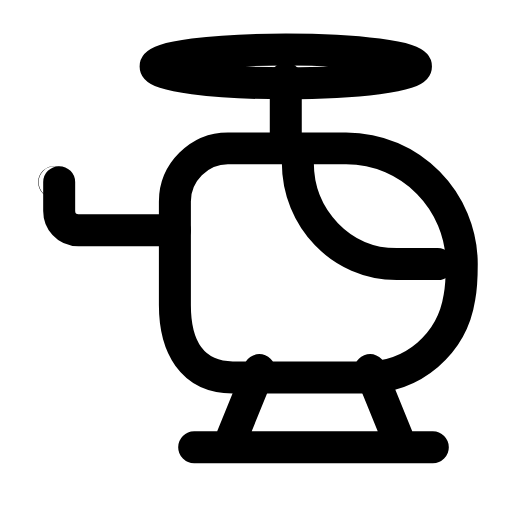
t = 0.00 s
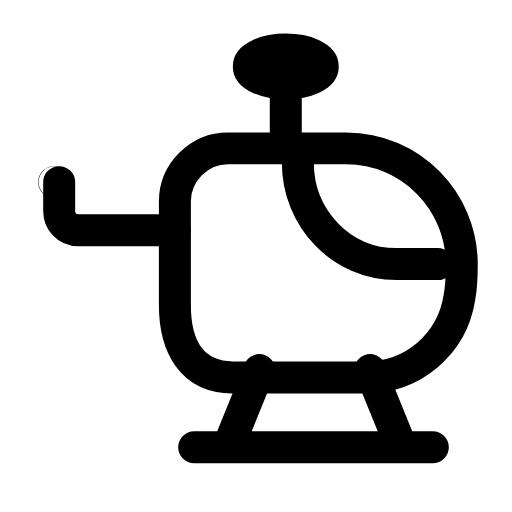
t = 0.23 s
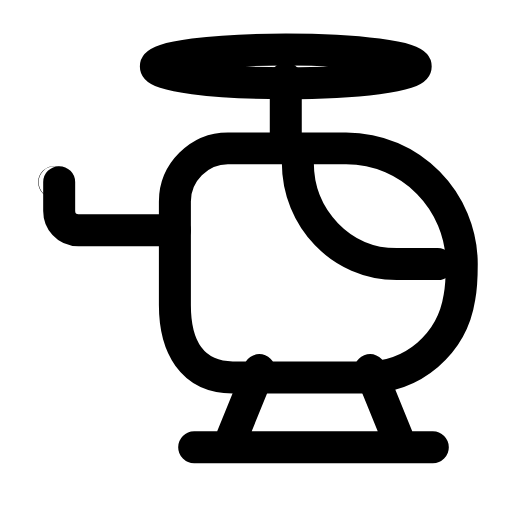
t = 0.47 s
t = 0.68 s: frame unchanged from t = 0.00 s, image omitted
t = 0.92 s: frame unchanged from t = 0.00 s, image omitted
t = 1.17 s: frame unchanged from t = 0.00 s, image omitted

The animated SVG that drew these frames (rendered in a browser with its animation timeline set to each time). Animation: 1 SMIL element (animate=1); one cycle of 1.40 s, repeats indefinitely.

<svg xmlns="http://www.w3.org/2000/svg" width="24" height="24" viewBox="0 0 24 24" fill="none"><g transform="translate(-2.424 -1.52) scale(1.13)"><path stroke="currentColor" stroke-width="1.327" stroke-linecap="round" stroke-linejoin="round" fill="none" d="M9.4 10.9L5.4 10.9C4.9 10.9 4.6 10.5 4.6 10.1L4.6 8.9"></path><circle stroke="currentColor" stroke-width="1.327" stroke-linecap="round" stroke-linejoin="round" fill="none" cx="4.4" cy="8.9" r="0.01"></circle><path stroke="currentColor" stroke-width="1.327" stroke-linecap="round" stroke-linejoin="round" fill="none" d="M9.4 9.7C9.4 8.5 10.4 7.5 11.6 7.5L16.5 7.5C19.2 7.5 21.3 9.7 21.3 12.3C21.3 12.8 21.3 13.2 21.2 13.7C20.9 15.6 19.3 17 17.3 17L11.8 17C10.1 17 9.4 15.7 9.4 14L9.4 12.2Q9.4 10.4 9.4 10.05L9.4 9.7Z"></path><path stroke="currentColor" stroke-width="1.327" stroke-linecap="round" stroke-linejoin="round" fill="none" d="M20.3 12.3L18.6 12.3C16.3 12.3 14.5 10.4 14.5 8.1"></path><line stroke="currentColor" stroke-width="1.327" stroke-linecap="round" stroke-linejoin="round" fill="none" x1="14" y1="4.6" x2="14" y2="7.5"></line><ellipse stroke="currentColor" stroke-width="1.327" stroke-linecap="round" stroke-linejoin="round" fill="none" cx="14" cy="4.1" rx="5.4" ry="0.7"><animate attributeName="rx" values="5.4;5.4;0.7;5.4;5.4;5.4;5.4;0.7;5.4;5.4;5.4" keyTimes="0;0.135;0.2475;0.36;0.45;0.6;0.66;0.735;0.81;0.9;1" dur="1.4s" repeatCount="indefinite" calcMode="spline" keySplines="0.16 1 0.3 1;0.16 1 0.3 1;0.16 1 0.3 1;0.16 1 0.3 1;0.16 1 0.3 1;0.16 1 0.3 1;0.16 1 0.3 1;0.16 1 0.3 1;0.16 1 0.3 1;0.16 1 0.3 1"/></ellipse><path stroke="currentColor" stroke-width="1.327" stroke-linecap="round" stroke-linejoin="round" fill="none" d="M11.6 19.9L12.9 16.7M18.8 19.9L17.5 16.7M10.2 19.9L20.1 19.9"></path></g></svg>
